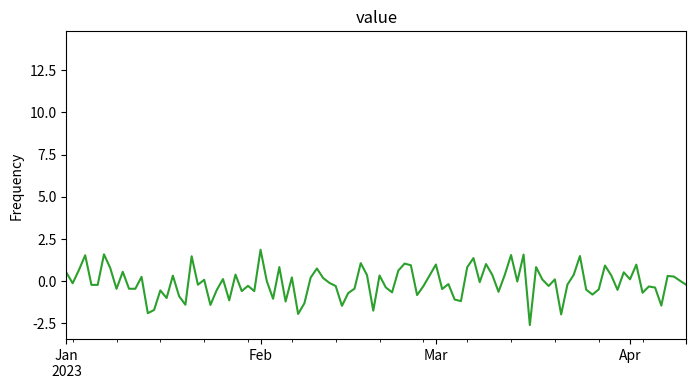
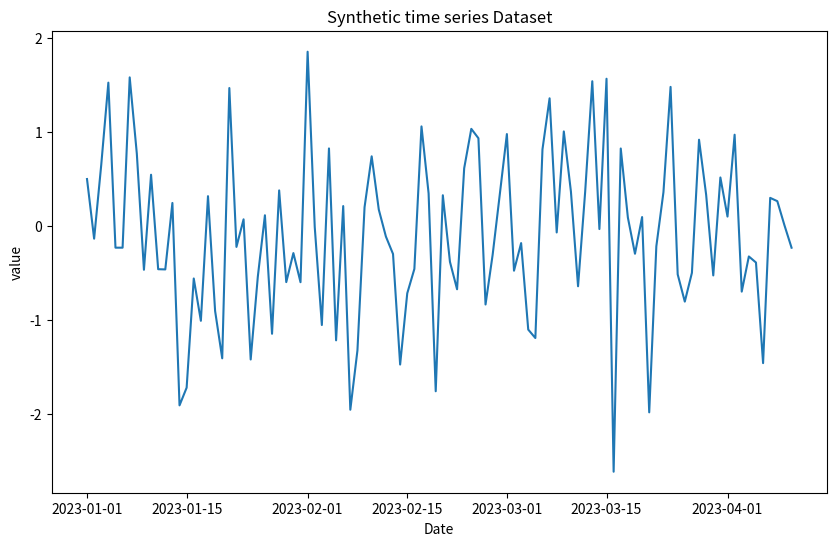

These charts were generated, in order, by the following Python code:
import numpy as np
import pandas as pd
import matplotlib.pyplot as plt

np.random.seed(42)
values = np.random.randn(100)
values[:10]

dates = pd.date_range(start='2023-01-01',end='2023-04-10',freq='D')
dates[:10]

df = pd.DataFrame(values,index=dates,columns=['value'])
df.head()

df['value'].plot(kind='hist',bins=20,title='value')
plt.show()

df['value'].plot(kind='hist',bins=20,title='value')
plt.show()

df['value'].plot(kind='line',figsize=(8,4),title='value')
plt.show()

plt.figure(figsize=(10,6))
plt.plot(df['value'])
plt.xlabel('Date')
plt.ylabel('value')
plt.title('Synthetic time series Dataset')
plt.show()

df['year'] = df.index.year
df['month'] = df.index.month
df['day'] = df.index.day
df['weekday'] = df.index.weekday
df.head()

df['lag_1']=df['value'].shift(1)
df.head()

df['lag_2']=df['value'].shift(2)
df.head()

df['rollling_mean_5'] = df['value'].rolling(5).mean()
df['rollling_std_5'] = df['value'].rolling(5).std()
df['rollling_min_5'] = df['value'].rolling(5).min()
df['rollling_max_5'] = df['value'].rolling(5).max()
df.head()

df['expanding_mean_5'] = df['value'].expanding(5).mean()
df['expanding_std_5'] = df['value'].expanding(5).std()
df['expanding_min_5'] = df['value'].expanding(5).min()
df['expanding_max_5'] = df['value'].expanding(5).max()
df.head()